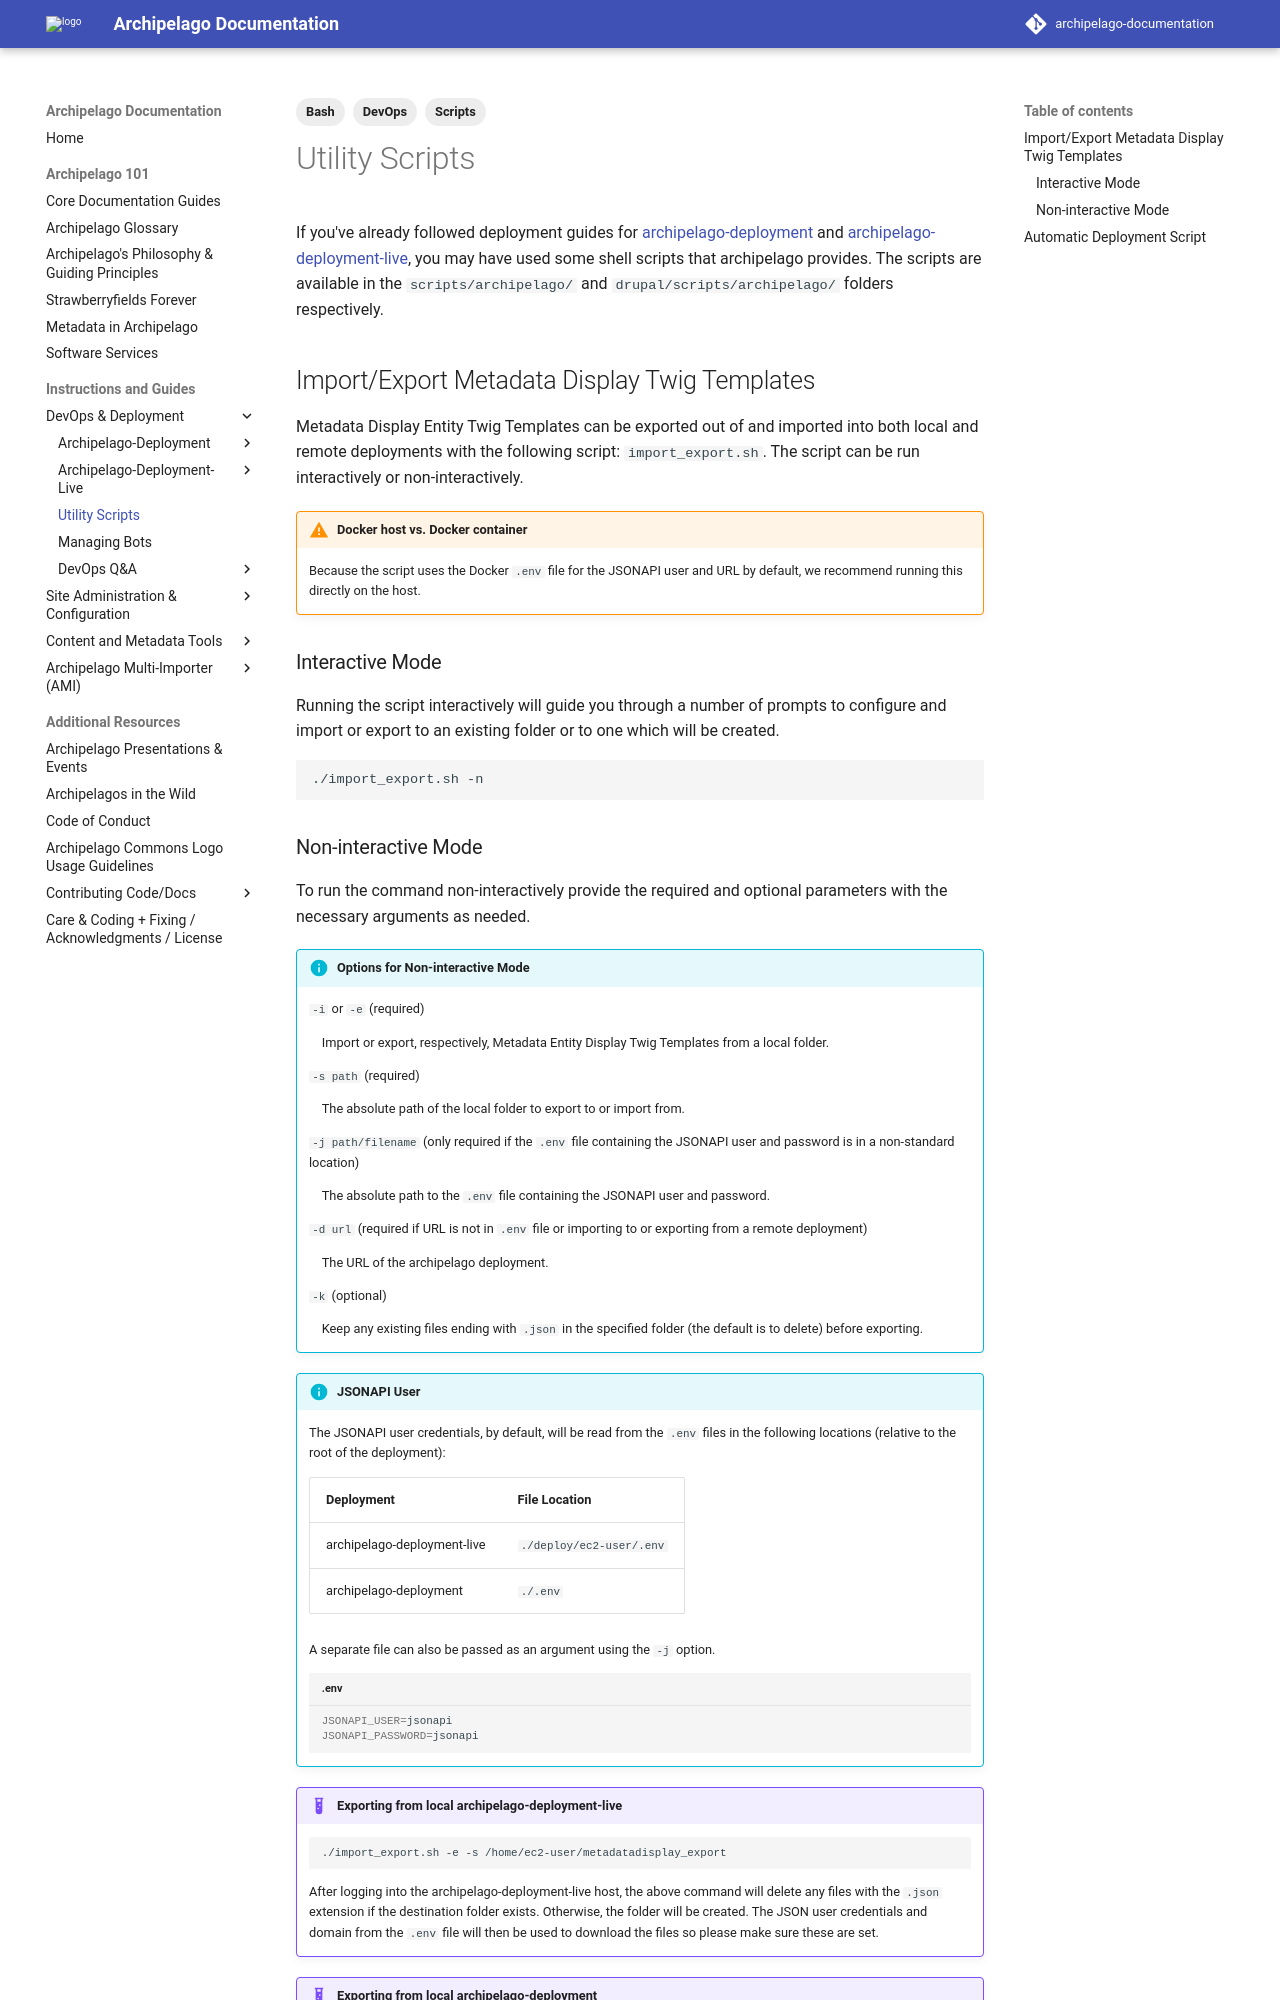

repository: esmero/archipelago-documentation · page: 2.2.0/utility_scripts/index.html · generator: mkdocs

---
title: Utility Scripts
tags:
  - Bash
  - Scripts
  - DevOps
---

# Utility Scripts

If you've already followed deployment guides for [archipelago-deployment](archipelago-deployment-readme.md) and [archipelago-deployment-live](archipelago-deployment-live-readme.md), you may have used some shell scripts that archipelago provides. The scripts are available in the `scripts/archipelago/` and `drupal/scripts/archipelago/` folders respectively.

## Import/Export Metadata Display Twig Templates

Metadata Display Entity Twig Templates can be exported out of and imported into both local and remote deployments with the following script: `import_export.sh`. The script can be run interactively or non-interactively.

!!! warning "Docker host vs. Docker container"

    Because the script uses the Docker `.env` file for the JSONAPI user and URL by default, we recommend running this directly on the host.

### Interactive Mode

Running the script interactively will guide you through a number of prompts to configure and import or export to an existing folder or to one which will be created.

```shell
./import_export.sh -n
```
